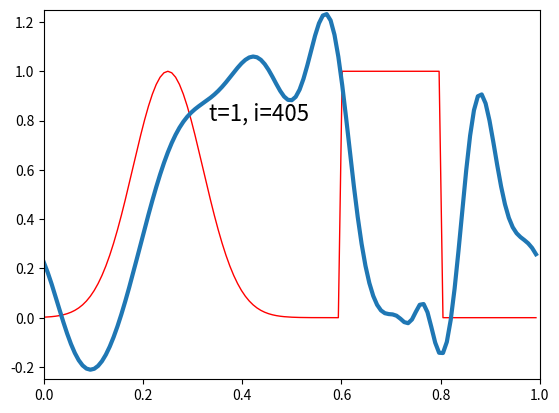

The matplotlib source for this figure:
"""
u_t + (c(x) u)_x = 0 on [a,b]
with u(b) = u(a)
"""
import numpy as np
import matplotlib.pyplot as plt


def gaussian(x):
    u = np.exp(-100 * (x - 0.25)**2)
    return u


def step(x):
    u = np.zeros(x.shape)
    for j in range(len(x)):
        if (x[j] >= 0.6) and (x[j] <= 0.8):
            u[j] = 1.0

    return u


def c(x):
    #return 1.0 + 0.0 * x
    return 2.0 + np.sin(2 * np.pi * x)

T = 1.0
lmbda = 0.95
nx = 128

x, hx = np.linspace(0, 1, nx, endpoint=False, retstep=True)
xx = np.linspace(0, 1-hx, 1000)

ht = hx * lmbda / c(x).max()
nt = int(np.ceil(T/ht))
ht = T/nt

print('T = %g' % T)
print('tsteps = %d' % nt)
print('    hx = %g' % hx)
print('    ht = %g' % ht)
print('lambda = %g' % lmbda)

J = np.arange(0, nx)  # all vertices
Jm1 = np.roll(J, 1)
Jp1 = np.roll(J, -1)

u = gaussian(x) + step(x)
u0 = u.copy()

plt.ion()
fig, ax = plt.subplots()
ax.plot(x, u0, 'r-', linewidth=1)
uline, = ax.plot(x, u, '-', linewidth=3)
txt = ax.text(1.0 / 3.0, 0.8, 't=%g, i=%g' % (0.0, 0), fontsize=16)


def minmod(a, b):
    c = 0 * a
    for i in xrange(len(a)):
        if a[i] * b[i] > 0:
            if abs(a[i]) <= abs(b[i]):
                c[i] = a[i]
            else:
                c[i] = b[i]
        else:
            c[i] = 0.0
    return c


def maxmod(a, b):
    c = 0 * a
    for i in xrange(len(a)):
        if a[i] * b[i] > 0:
            if abs(a[i]) >= abs(b[i]):
                c[i] = a[i]
            else:
                c[i] = b[i]
        else:
            c[i] = 0.0
    return c

#method = 'constant'
method = 'linear'

for n in range(1, nt+1):

    if method == 'constant':
        ci = c(x[Jp1])  # at x = i + 1/2

        flux = ci * (u[J] + u[Jp1]) - np.abs(ci) * (u[Jp1] - u[J])
        flux /= 2
        u[J] = u[J] - (ht / hx) * (flux[J] - flux[Jm1])

    if method == 'linear':
        ci = c(x[Jp1])
        #flux = ci * (u[J] + u[Jp1]) + (u[J] - u[Jp1])
        #flux /= 2
        #u[J] = u[J] - (ht / hx) * (flux[J] - flux[Jm1])

        sig = (u[Jp1] - u[J]) / hx
        u[J] = u[J] - (c(x[J]) * ht / hx) * (u[J] - u[Jm1])\
                    - (c(x[J]) * ht / (2.0 * hx)) * (sig[J] - sig[Jm1])\
                                                  * (hx - c(x[J]) * ht)
    uline.set_ydata(u)
    txt.set_text('t=%g, i=%g' % (n * ht, n))
    ax.axis([0, 1, -0.25, 1.25])
    fig.canvas.draw()
    fig.canvas.flush_events()

plt.show(block=True)
